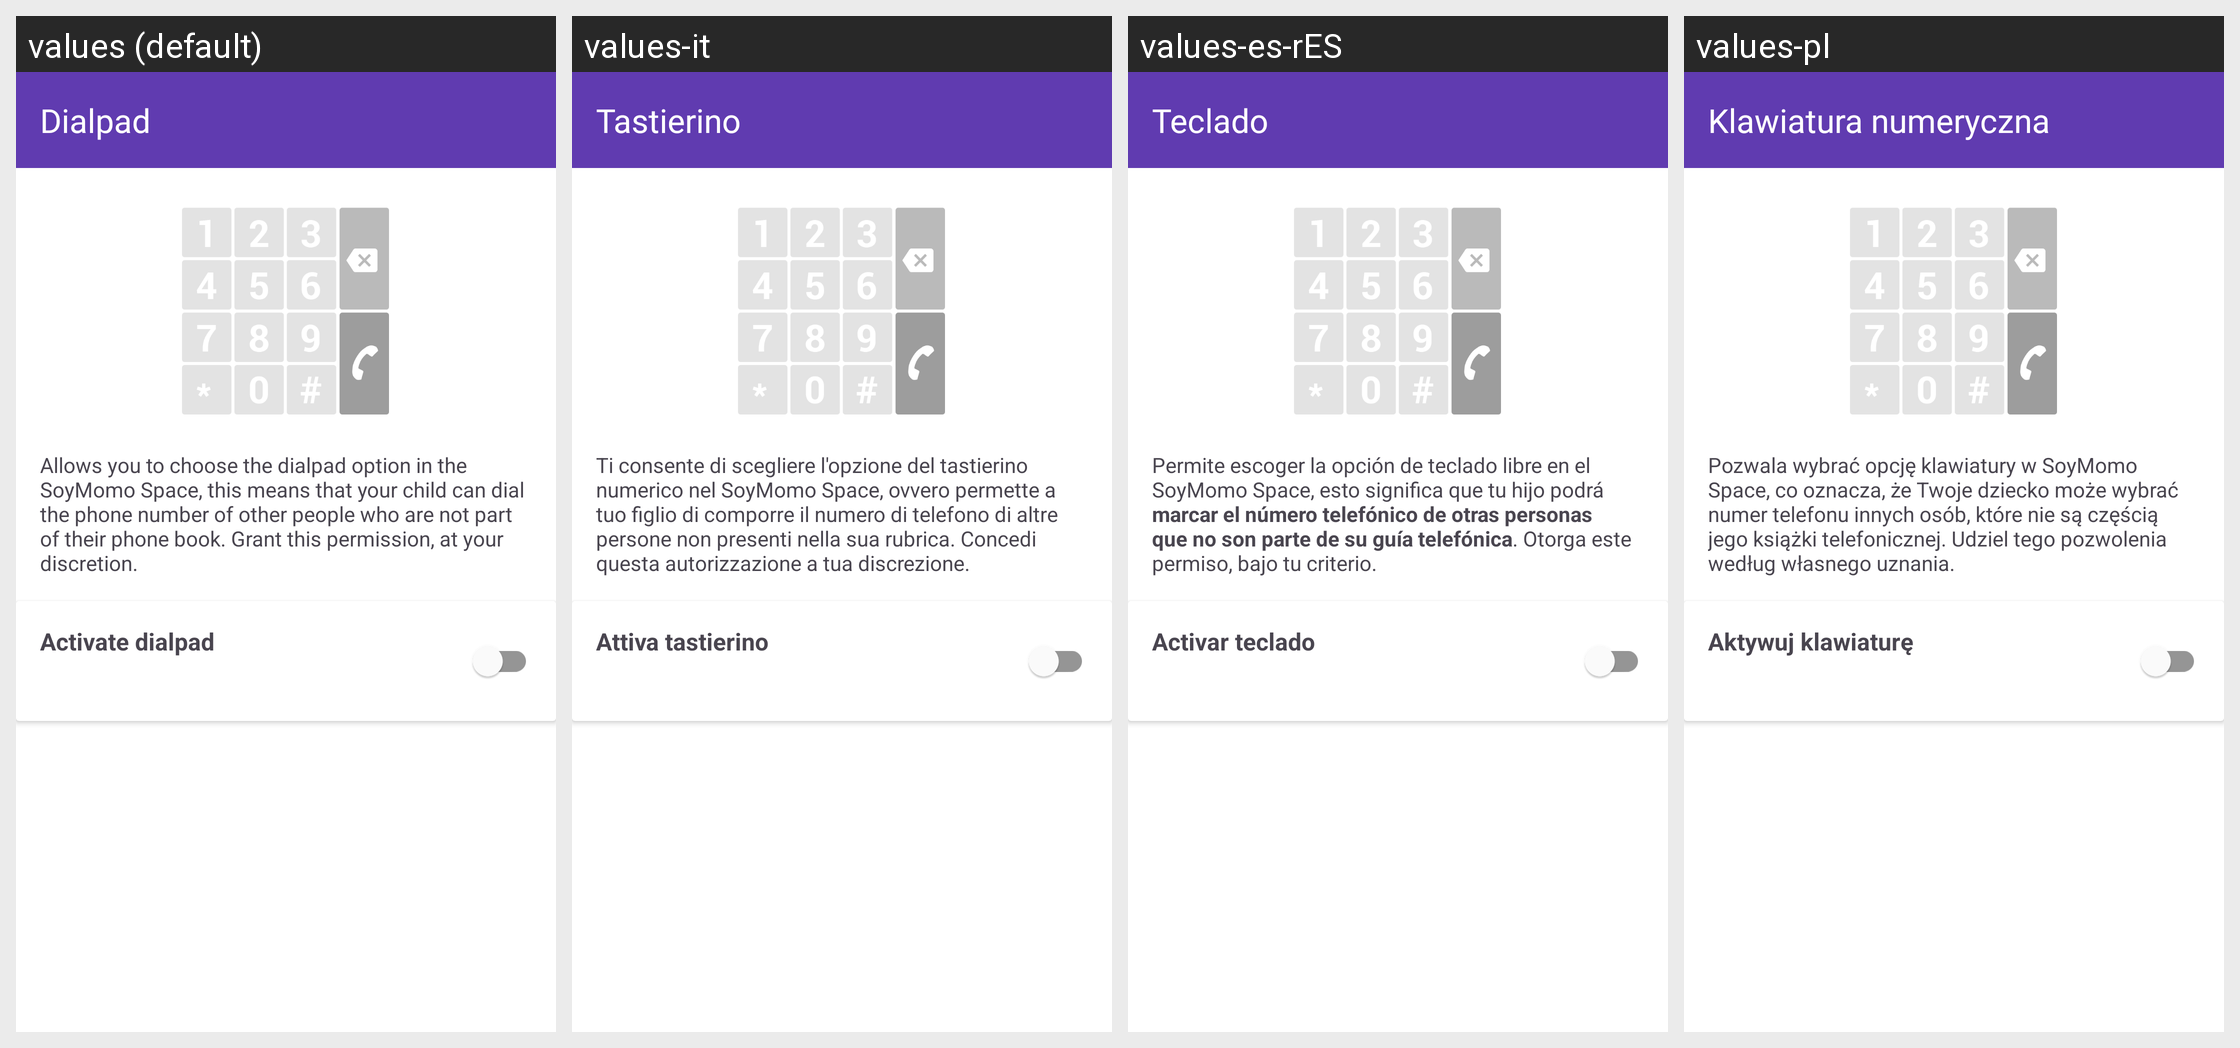

Strings drawn on this Android screen and how each of the app's shown locales translates them:
Android screen res/layout/activity_dial_pad.xml rendered under 4 locales, left to right: values (default), values-it, values-es-rES, values-pl. Device: Nexus 5 (rendered at 1080×1920; each locale shown at half size, 540×960, under a caption strip naming it); theme MaterialAppTheme.
Other locales in the repository, not shown: values-de, values-es-rCL, values-fr, values-sv-rSE.
Strings drawn on this screen, with the default value and each locale's value (text and hints the layout hard-codes, and strings that could not be matched under every locale, appear in the picture but are not listed):

settings_dialpad_title
  values: Dialpad
  values-it: Tastierino
  values-es-rES: Teclado
  values-pl: Klawiatura numeryczna

dialpad_text
  values: Allows you to choose the dialpad option in the SoyMomo Space, this means that your child can dial the phone number of other people who are not part of their phone book. Grant this permission, at your discretion.
  values-it: Ti consente di scegliere l'opzione del tastierino numerico nel SoyMomo Space, ovvero permette a tuo figlio di comporre il numero di telefono di altre persone non presenti nella sua rubrica. Concedi questa autorizzazione a tua discrezione.
  values-es-rES: Permite escoger la opción de teclado libre en el SoyMomo Space, esto significa que tu hijo podrá marcar el número telefónico de otras personas que no son parte de su guía telefónica. Otorga este permiso, bajo tu criterio.
  values-pl: Pozwala wybrać opcję klawiatury w SoyMomo Space, co oznacza, że Twoje dziecko może wybrać numer telefonu innych osób, które nie są częścią jego książki telefonicznej. Udziel tego pozwolenia według własnego uznania.

dialpad_switch
  values: Activate dialpad
  values-it: Attiva tastierino
  values-es-rES: Activar teclado
  values-pl: Aktywuj klawiaturę
